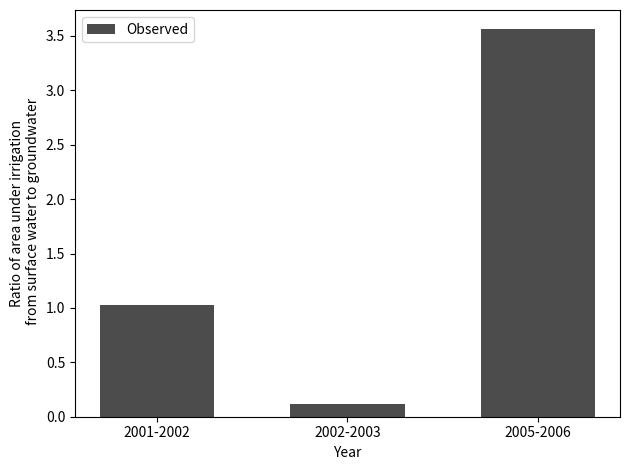
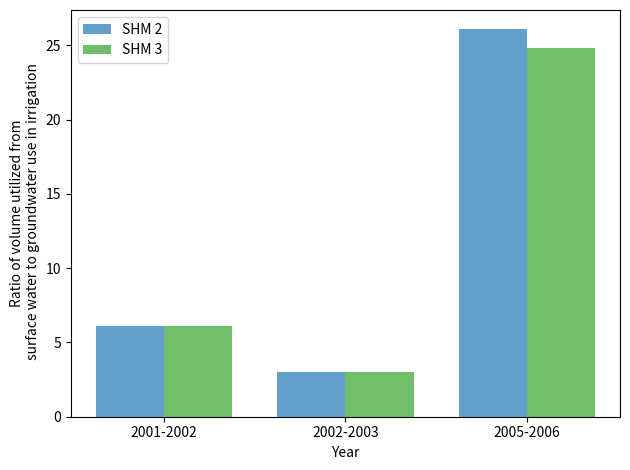

Recreate these plots in Python, in order.
import numpy as np
import matplotlib.pyplot as plt

# data to plot
# n_groups = 3
# means_obs = (1.03, 0.12, 3.56)
# means_shm2 = (6.08, 3.02, 26.07)
# means_shm3 = (6.08, 3.02, 24.82)
#
# # create plot
# fig, ax = plt.subplots()
# index = np.arange(n_groups)
# bar_width = 0.25
# opacity = 0.7
#
# rects1 = plt.bar(index, means_obs, bar_width,
# alpha=opacity,
# color='black',
# label='Observed')
#
# rects2 = plt.bar(index + bar_width, means_shm2, bar_width,
# alpha=opacity,
# color='#1F78B5',
# label='SHM 2')
#
# rects2 = plt.bar(index + bar_width*2, means_shm3, bar_width,
# alpha=opacity,
# color='#33A12B',
# label='SHM 3')
# #1F78B5 blue
# #33A12B green
# plt.xlabel('Year')
# plt.ylabel('Ratio of surface to groundwater')
# #plt.title('Scores by person')
# plt.xticks(index + bar_width, ('2001-2002', '2002-2003', '2005-2006'))
# plt.legend()
#
# plt.tight_layout()
# plt.savefig('valid1.svg')

#################################################################
#updated plot into two panels
# data to plot
n_groups = 3
means_obs = (1.03, 0.12, 3.56)

# create plot
fig, ax = plt.subplots()
index = [0.25,0.5,0.75]#np.arange(n_groups)
bar_width = 0.15
opacity = 0.7

rects1 = plt.bar(index, means_obs, bar_width,
alpha=opacity,
color='black',
label='Observed')

plt.xlabel('Year')
plt.ylabel('Ratio of area under irrigation\n from surface water to groundwater')
#plt.title('Scores by person')
plt.xticks(index, ('2001-2002', '2002-2003', '2005-2006'))
plt.legend()

plt.tight_layout()
plt.show()
#plt.savefig('validc.svg')
####################################################################################
n_groups = 3
means_shm2 = (6.08, 3.02, 26.07)
means_shm3 = (6.08, 3.02, 24.82)

# create plot
fig, ax = plt.subplots()
index = [0.25,0.65,1.05]#np.arange(n_groups)
bar_width = 0.15
opacity = 0.7

rects2 = plt.bar(index, means_shm2, bar_width,
alpha=opacity,
color='#1F78B5',
label='SHM 2')

rects2 = plt.bar(index + np.repeat(bar_width,3), means_shm3, bar_width,
alpha=opacity,
color='#33A12B',
label='SHM 3')
#1F78B5 blue
#33A12B green
plt.xlabel('Year')
plt.ylabel('Ratio of volume utilized from\n surface water to groundwater use in irrigation')
#plt.title('Scores by person')
plt.xticks(index + np.repeat(bar_width,3)/2, ('2001-2002', '2002-2003', '2005-2006'))
plt.legend()

plt.tight_layout()
plt.show()
#plt.savefig('validd.svg')